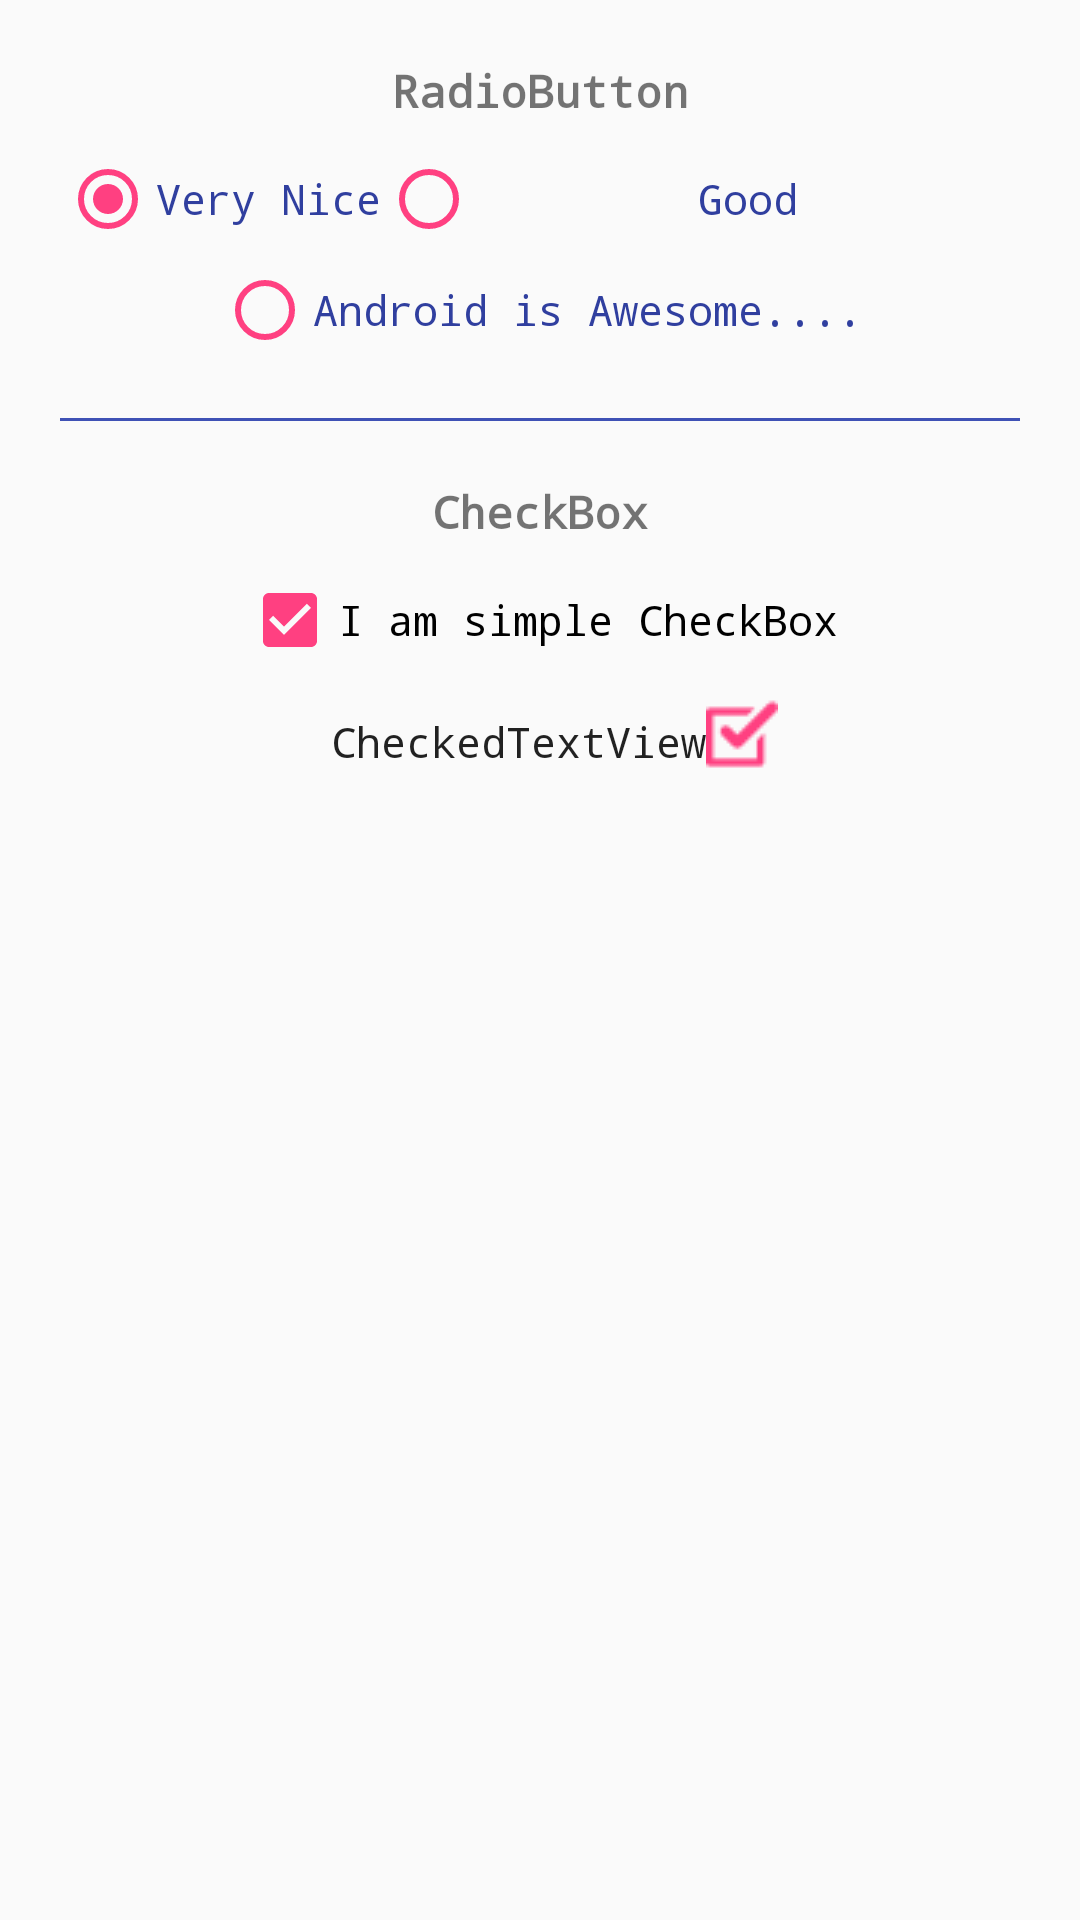

Reconstruct the res/layout file that produces this screen, plus the resources it refers to.
<!-- AndroidManifest.xml: application theme AppTheme -->
<!-- res/layout/fragment_tab_two.xml -->
<?xml version="1.0" encoding="utf-8"?>
<ScrollView
    xmlns:android="http://schemas.android.com/apk/res/android"
    android:layout_width="match_parent"
    android:layout_height="match_parent"
    android:layout_margin="20dp">
    <LinearLayout
        xmlns:android="http://schemas.android.com/apk/res/android"
        android:orientation="vertical"
        android:layout_width="match_parent"
        android:layout_height="match_parent"
        android:layout_margin="20dp">
        <TextView
            android:layout_width="match_parent"
            android:layout_height="wrap_content"
            android:text="RadioButton"
            android:textSize="15dp"
            android:typeface="monospace"
            android:textStyle="bold"
            android:gravity="center"
            />

        <RadioGroup
            android:layout_width="match_parent"
            android:layout_height="wrap_content">
            <LinearLayout
                android:layout_width="match_parent"
                android:layout_height="wrap_content"
                android:orientation="horizontal"
                android:layout_marginTop="10dp">
                <RadioButton
                    android:id="@+id/radioBtn1"
                    android:layout_width="wrap_content"
                    android:layout_height="wrap_content"
                    android:textColor="@color/colorPrimaryDark"
                    android:text="Very Nice"
                    android:checked="true"
                    android:typeface="monospace"
                    android:layout_gravity="center"
                    android:gravity="center"
                    android:buttonTint="@color/colorAccent"/>
                <RadioButton
                    android:id="@+id/radioBtn2"
                    android:layout_width="match_parent"
                    android:layout_height="wrap_content"
                    android:textColor="@color/colorPrimaryDark"
                    android:text="Good"
                    android:typeface="monospace"
                    android:checked="false"
                    android:layout_gravity="center"
                    android:gravity="center"
                    android:buttonTint="@color/colorAccent"/>
            </LinearLayout>
            <RadioButton
                android:id="@+id/radioBtn3"
                android:layout_width="wrap_content"
                android:layout_height="wrap_content"
                android:textColor="@color/colorPrimaryDark"
                android:text="Android is Awesome...."
                android:typeface="monospace"
                android:layout_marginTop="5dp"
                android:checked="false"
                android:layout_gravity="center"
                android:gravity="center"
                android:buttonTint="@color/colorAccent"/>
        </RadioGroup>
  
        <View
            android:layout_width="match_parent"
            android:layout_height="1dp"
            android:layout_marginTop="20dp"
            android:layout_marginBottom="10dp"
            android:background="@color/colorPrimary"></View>
        <TextView
            android:layout_width="match_parent"
            android:layout_height="wrap_content"
            android:text="CheckBox"
            android:textSize="15dp"
            android:layout_marginTop="10dp"
            android:typeface="monospace"
            android:textStyle="bold"
            android:gravity="center"
            />
        <CheckBox
            android:id="@+id/checkBox"
            android:layout_width="wrap_content"
            android:layout_height="wrap_content"
            android:text="I am simple CheckBox"
            android:checked="true"
            android:gravity="center"
            android:layout_gravity="center"
            android:typeface="monospace"
            android:layout_marginTop="10dp"
            android:backgroundTint="@color/colorPrimary"></CheckBox>

       
        <CheckedTextView
            android:id="@+id/checkedText"
            android:layout_width="wrap_content"
            android:layout_height="wrap_content"
            android:layout_marginLeft="5dp"
            android:layout_gravity="center"
            android:checked="false"
            android:typeface="monospace"
            android:layout_marginTop="10dp"
            android:drawablePadding="5dp"
            android:textDirection="firstStrong"
            android:checkMarkTint="@color/colorAccent"
            android:text="CheckedTextView"
            android:focusableInTouchMode="true"
            android:padding="5dp"
            android:checkMark="@drawable/unchecked"/>
       

    </LinearLayout>
</ScrollView>
<!-- resources referenced by this layout -->
<resources>
  <color name="colorAccent">#FF4081</color>
  <color name="colorPrimary">#3F51B5</color>
  <color name="colorPrimaryDark">#303F9F</color>
  <!-- drawable unchecked: png bitmap (drawable, 626 bytes) -->
  <style name="AppTheme" parent="Theme.AppCompat.Light.NoActionBar">
          
          <item name="colorPrimary">#424242</item>
          <item name="colorPrimaryDark">#212121</item>
          <item name="colorAccent">@color/colorAccent</item>
          
      </style>
</resources>
